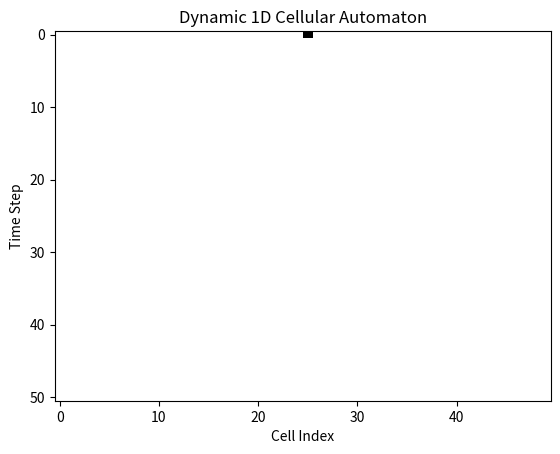

This figure's Python source:
import numpy as np
import matplotlib.pyplot as plt

def dynamic_rule(state, neighbors):
    # A dynamic rule based on the number of active neighbors
    active_neighbors = sum(neighbors)
    if state == 1 and active_neighbors in [1, 2]:
        return 1
    elif state == 0 and active_neighbors == 2:
        return 1
    else:
        return 0

class DynamicCellularAutomaton:
    def __init__(self, size, rule_func, initial_state=None):
        self.size = size
        self.rule_func = rule_func
        if initial_state is not None:
            self.grid = np.array(initial_state)
        else:
            self.grid = np.random.choice([0, 1], size=size)

    def update(self):
        new_grid = np.copy(self.grid)
        for i in range(1, self.size - 1):
            neighbors = [self.grid[i-1], self.grid[i+1]]
            new_grid[i] = self.rule_func(self.grid[i], neighbors)
        self.grid = new_grid

    def animate(self, steps):
        plt.figure()
        history = [self.grid.copy()]
        for _ in range(steps):
            self.update()
            history.append(self.grid.copy())
        plt.imshow(history, cmap='binary', aspect='auto')
        plt.xlabel("Cell Index")
        plt.ylabel("Time Step")
        plt.title("Dynamic 1D Cellular Automaton")
        plt.show()

# Example of initializing the automaton with a specific initial state
initial_state = [0] * 25 + [1] + [0] * 24  # Single active cell in the middle

# Initialize and run the dynamic cellular automaton
automaton = DynamicCellularAutomaton(50, dynamic_rule, initial_state=initial_state)
automaton.animate(50)  # Visualize for 50 steps
